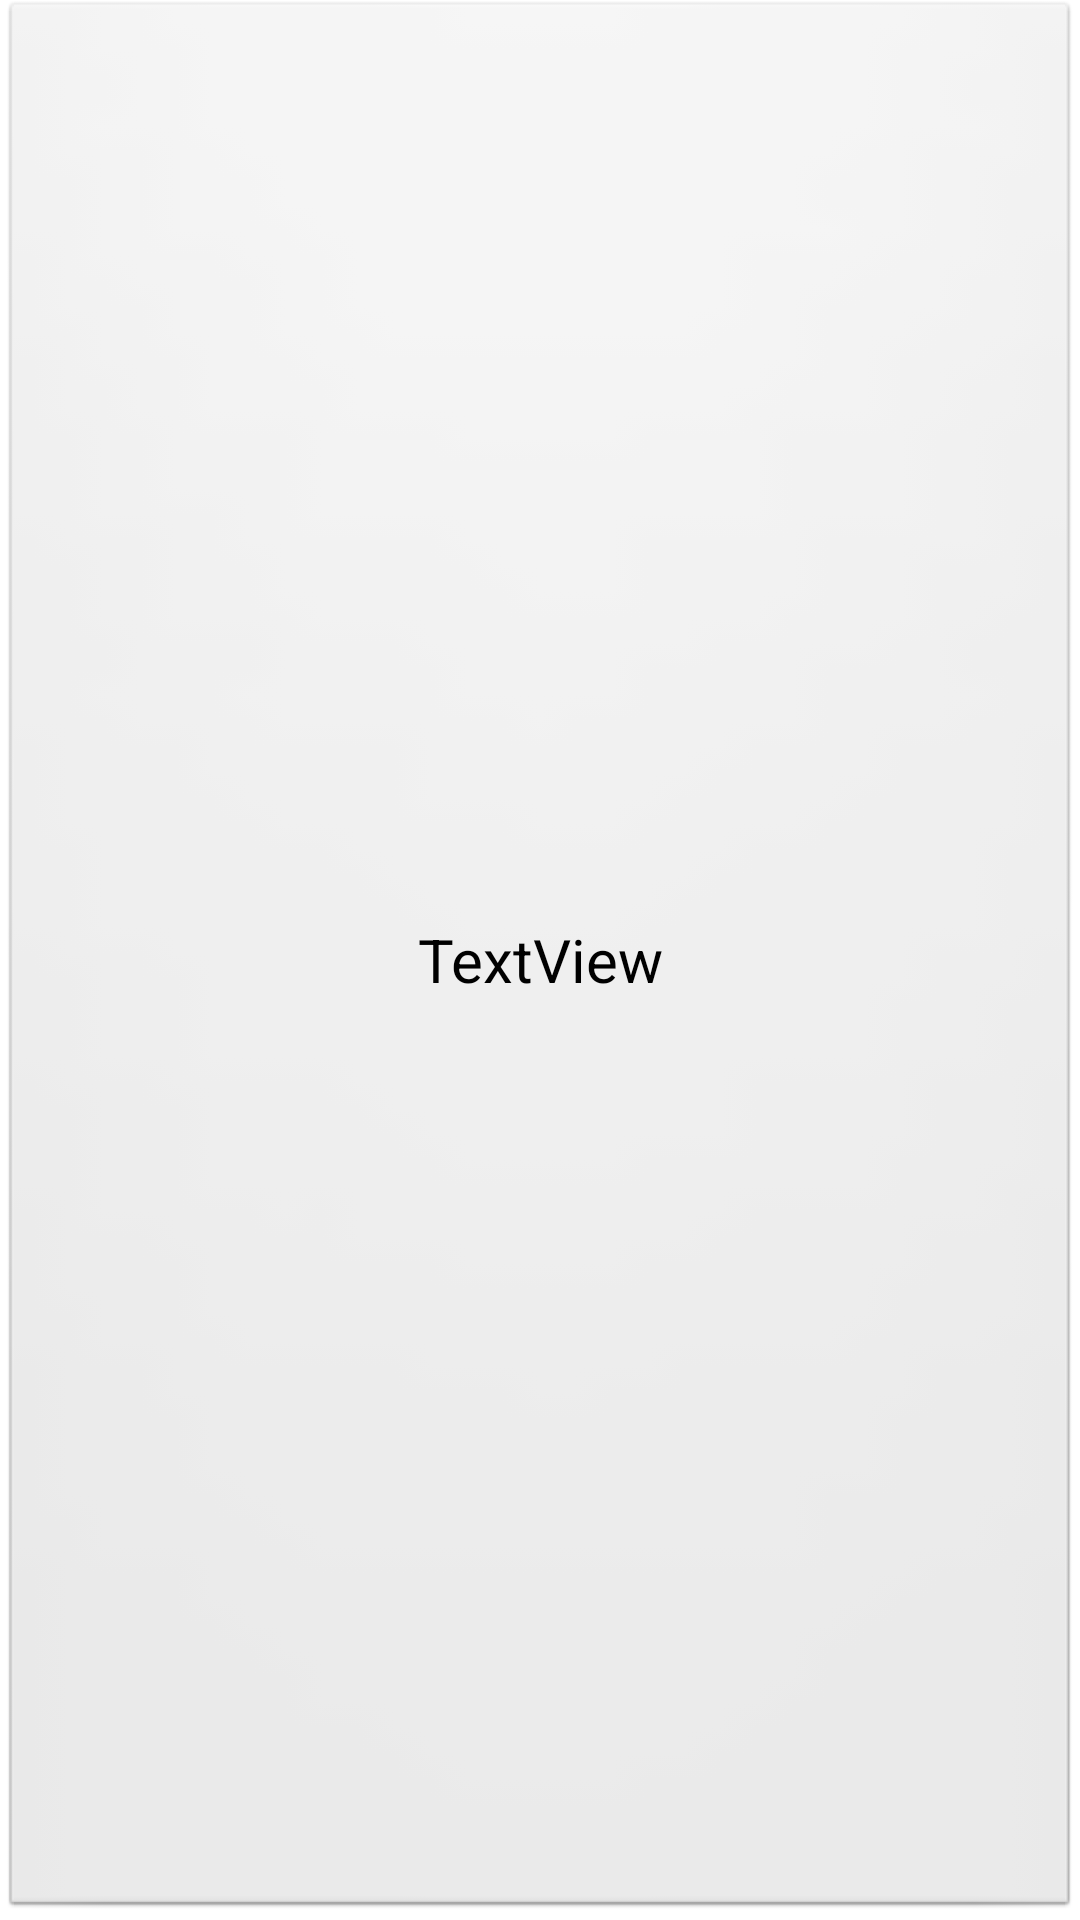

Write the Android layout XML for this screen, with the resource values it uses.
<!-- AndroidManifest.xml: application theme AppTheme -->
<!-- res/layout/my_list_item.xml -->
<?xml version="1.0" encoding="utf-8"?>
<Button xmlns:android="http://schemas.android.com/apk/res/android"
    android:id="@+id/textView1"
    android:layout_width="match_parent"
    android:layout_height="wrap_content"
    android:layout_margin="5dp"
    android:padding="5dp"
    android:text="TextView"
    android:textSize="20sp" >

</Button>
<!-- resources referenced by this layout -->
<resources>
  <style name="AppTheme" parent="AppBaseTheme">
          
          
      </style>
  <style name="AppBaseTheme" parent="android:Theme.Light">
          
      </style>
</resources>
